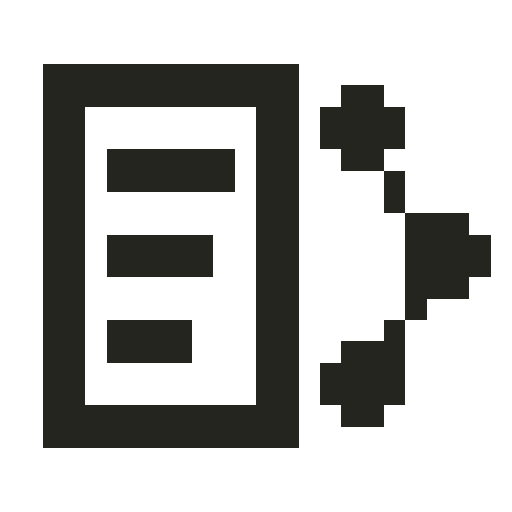
t = 0.00 s
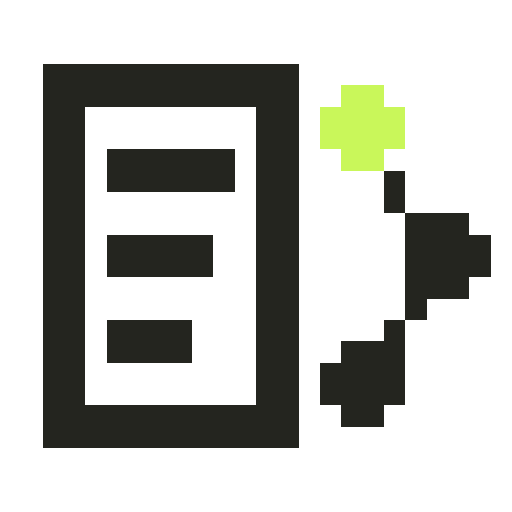
t = 0.25 s
t = 0.55 s: frame unchanged from t = 0.25 s, image omitted
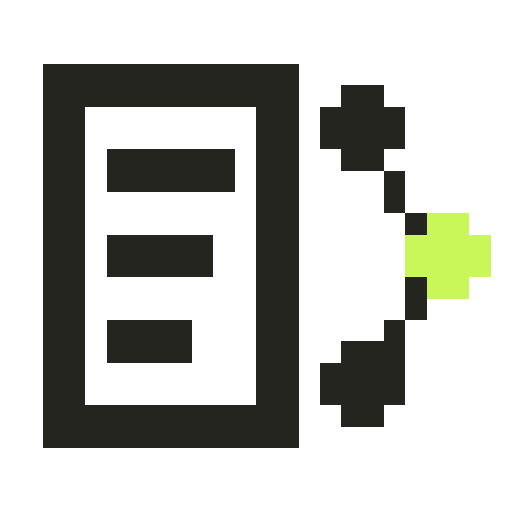
t = 0.80 s
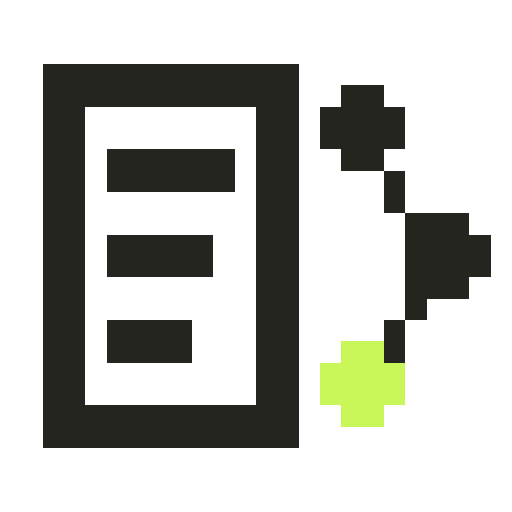
t = 1.05 s
t = 1.35 s: frame unchanged from t = 1.05 s, image omitted

The animated SVG that drew these frames (rendered in a browser with its animation timeline set to each time). Animation: 8 CSS @keyframes rules; one cycle of 1.60 s, repeats indefinitely.

<svg xmlns="http://www.w3.org/2000/svg" viewBox="0 0 24 24" width="24" height="24" color="#24251F" shape-rendering="crispEdges" role="img" aria-labelledby="icon-title"><title id="icon-title">Gemma · tarea de texto</title><style>.frame{visibility:hidden;animation-duration:1600ms;animation-timing-function:steps(1,end);animation-iteration-count:infinite}.frame-0{visibility:visible}@keyframes sense-frame-0{0%,12.499%{visibility:visible}12.500%,100%{visibility:hidden}}
@keyframes sense-frame-1{0%,12.499%{visibility:hidden}12.5%,24.999%{visibility:visible}25.000%,100%{visibility:hidden}}
@keyframes sense-frame-2{0%,24.999%{visibility:hidden}25%,37.499%{visibility:visible}37.500%,100%{visibility:hidden}}
@keyframes sense-frame-3{0%,37.499%{visibility:hidden}37.5%,49.999%{visibility:visible}50.000%,100%{visibility:hidden}}
@keyframes sense-frame-4{0%,49.999%{visibility:hidden}50%,62.499%{visibility:visible}62.500%,100%{visibility:hidden}}
@keyframes sense-frame-5{0%,62.499%{visibility:hidden}62.5%,74.999%{visibility:visible}75.000%,100%{visibility:hidden}}
@keyframes sense-frame-6{0%,74.999%{visibility:hidden}75%,87.499%{visibility:visible}87.500%,100%{visibility:hidden}}
@keyframes sense-frame-7{0%,87.499%{visibility:hidden}87.5%,99.999%{visibility:visible}100%{visibility:hidden}}.frame-0{animation-name:sense-frame-0}.frame-1{animation-name:sense-frame-1}.frame-2{animation-name:sense-frame-2}.frame-3{animation-name:sense-frame-3}.frame-4{animation-name:sense-frame-4}.frame-5{animation-name:sense-frame-5}.frame-6{animation-name:sense-frame-6}.frame-7{animation-name:sense-frame-7}@media(prefers-reduced-motion:reduce){.frame{animation:none!important;visibility:hidden!important}.frame-0{visibility:visible!important}}</style><g class="frame frame-0"><rect x="2" y="3" width="12" height="1" fill="currentColor"/><rect x="2" y="4" width="12" height="1" fill="currentColor"/><rect x="16" y="4" width="2" height="1" fill="currentColor"/><rect x="2" y="5" width="2" height="1" fill="currentColor"/><rect x="12" y="5" width="2" height="1" fill="currentColor"/><rect x="15" y="5" width="4" height="1" fill="currentColor"/><rect x="2" y="6" width="2" height="1" fill="currentColor"/><rect x="12" y="6" width="2" height="1" fill="currentColor"/><rect x="15" y="6" width="4" height="1" fill="currentColor"/><rect x="2" y="7" width="2" height="1" fill="currentColor"/><rect x="5" y="7" width="6" height="1" fill="currentColor"/><rect x="12" y="7" width="2" height="1" fill="currentColor"/><rect x="16" y="7" width="2" height="1" fill="currentColor"/><rect x="2" y="8" width="2" height="1" fill="currentColor"/><rect x="5" y="8" width="6" height="1" fill="currentColor"/><rect x="12" y="8" width="2" height="1" fill="currentColor"/><rect x="18" y="8" width="1" height="1" fill="currentColor"/><rect x="2" y="9" width="2" height="1" fill="currentColor"/><rect x="12" y="9" width="2" height="1" fill="currentColor"/><rect x="18" y="9" width="1" height="1" fill="currentColor"/><rect x="2" y="10" width="2" height="1" fill="currentColor"/><rect x="12" y="10" width="2" height="1" fill="currentColor"/><rect x="19" y="10" width="3" height="1" fill="currentColor"/><rect x="2" y="11" width="2" height="1" fill="currentColor"/><rect x="5" y="11" width="5" height="1" fill="currentColor"/><rect x="12" y="11" width="2" height="1" fill="currentColor"/><rect x="19" y="11" width="4" height="1" fill="currentColor"/><rect x="2" y="12" width="2" height="1" fill="currentColor"/><rect x="5" y="12" width="5" height="1" fill="currentColor"/><rect x="12" y="12" width="2" height="1" fill="currentColor"/><rect x="19" y="12" width="4" height="1" fill="currentColor"/><rect x="2" y="13" width="2" height="1" fill="currentColor"/><rect x="12" y="13" width="2" height="1" fill="currentColor"/><rect x="19" y="13" width="3" height="1" fill="currentColor"/><rect x="2" y="14" width="2" height="1" fill="currentColor"/><rect x="12" y="14" width="2" height="1" fill="currentColor"/><rect x="19" y="14" width="1" height="1" fill="currentColor"/><rect x="2" y="15" width="2" height="1" fill="currentColor"/><rect x="5" y="15" width="4" height="1" fill="currentColor"/><rect x="12" y="15" width="2" height="1" fill="currentColor"/><rect x="18" y="15" width="1" height="1" fill="currentColor"/><rect x="2" y="16" width="2" height="1" fill="currentColor"/><rect x="5" y="16" width="4" height="1" fill="currentColor"/><rect x="12" y="16" width="2" height="1" fill="currentColor"/><rect x="16" y="16" width="3" height="1" fill="currentColor"/><rect x="2" y="17" width="2" height="1" fill="currentColor"/><rect x="12" y="17" width="2" height="1" fill="currentColor"/><rect x="15" y="17" width="4" height="1" fill="currentColor"/><rect x="2" y="18" width="2" height="1" fill="currentColor"/><rect x="12" y="18" width="2" height="1" fill="currentColor"/><rect x="15" y="18" width="4" height="1" fill="currentColor"/><rect x="2" y="19" width="12" height="1" fill="currentColor"/><rect x="16" y="19" width="2" height="1" fill="currentColor"/><rect x="2" y="20" width="12" height="1" fill="currentColor"/></g><g class="frame frame-1"><rect x="2" y="3" width="12" height="1" fill="currentColor"/><rect x="2" y="4" width="12" height="1" fill="currentColor"/><rect x="16" y="4" width="2" height="1" fill="#C9F75A" class="sense-accent"/><rect x="2" y="5" width="2" height="1" fill="currentColor"/><rect x="12" y="5" width="2" height="1" fill="currentColor"/><rect x="15" y="5" width="4" height="1" fill="#C9F75A" class="sense-accent"/><rect x="2" y="6" width="2" height="1" fill="currentColor"/><rect x="12" y="6" width="2" height="1" fill="currentColor"/><rect x="15" y="6" width="4" height="1" fill="#C9F75A" class="sense-accent"/><rect x="2" y="7" width="2" height="1" fill="currentColor"/><rect x="5" y="7" width="6" height="1" fill="currentColor"/><rect x="12" y="7" width="2" height="1" fill="currentColor"/><rect x="16" y="7" width="2" height="1" fill="#C9F75A" class="sense-accent"/><rect x="2" y="8" width="2" height="1" fill="currentColor"/><rect x="5" y="8" width="6" height="1" fill="currentColor"/><rect x="12" y="8" width="2" height="1" fill="currentColor"/><rect x="18" y="8" width="1" height="1" fill="currentColor"/><rect x="2" y="9" width="2" height="1" fill="currentColor"/><rect x="12" y="9" width="2" height="1" fill="currentColor"/><rect x="18" y="9" width="1" height="1" fill="currentColor"/><rect x="2" y="10" width="2" height="1" fill="currentColor"/><rect x="12" y="10" width="2" height="1" fill="currentColor"/><rect x="19" y="10" width="3" height="1" fill="currentColor"/><rect x="2" y="11" width="2" height="1" fill="currentColor"/><rect x="5" y="11" width="5" height="1" fill="currentColor"/><rect x="12" y="11" width="2" height="1" fill="currentColor"/><rect x="19" y="11" width="4" height="1" fill="currentColor"/><rect x="2" y="12" width="2" height="1" fill="currentColor"/><rect x="5" y="12" width="5" height="1" fill="currentColor"/><rect x="12" y="12" width="2" height="1" fill="currentColor"/><rect x="19" y="12" width="4" height="1" fill="currentColor"/><rect x="2" y="13" width="2" height="1" fill="currentColor"/><rect x="12" y="13" width="2" height="1" fill="currentColor"/><rect x="19" y="13" width="3" height="1" fill="currentColor"/><rect x="2" y="14" width="2" height="1" fill="currentColor"/><rect x="12" y="14" width="2" height="1" fill="currentColor"/><rect x="19" y="14" width="1" height="1" fill="currentColor"/><rect x="2" y="15" width="2" height="1" fill="currentColor"/><rect x="5" y="15" width="4" height="1" fill="currentColor"/><rect x="12" y="15" width="2" height="1" fill="currentColor"/><rect x="18" y="15" width="1" height="1" fill="currentColor"/><rect x="2" y="16" width="2" height="1" fill="currentColor"/><rect x="5" y="16" width="4" height="1" fill="currentColor"/><rect x="12" y="16" width="2" height="1" fill="currentColor"/><rect x="16" y="16" width="3" height="1" fill="currentColor"/><rect x="2" y="17" width="2" height="1" fill="currentColor"/><rect x="12" y="17" width="2" height="1" fill="currentColor"/><rect x="15" y="17" width="4" height="1" fill="currentColor"/><rect x="2" y="18" width="2" height="1" fill="currentColor"/><rect x="12" y="18" width="2" height="1" fill="currentColor"/><rect x="15" y="18" width="4" height="1" fill="currentColor"/><rect x="2" y="19" width="12" height="1" fill="currentColor"/><rect x="16" y="19" width="2" height="1" fill="currentColor"/><rect x="2" y="20" width="12" height="1" fill="currentColor"/></g><g class="frame frame-2"><rect x="2" y="3" width="12" height="1" fill="currentColor"/><rect x="2" y="4" width="12" height="1" fill="currentColor"/><rect x="16" y="4" width="2" height="1" fill="#C9F75A" class="sense-accent"/><rect x="2" y="5" width="2" height="1" fill="currentColor"/><rect x="12" y="5" width="2" height="1" fill="currentColor"/><rect x="15" y="5" width="4" height="1" fill="#C9F75A" class="sense-accent"/><rect x="2" y="6" width="2" height="1" fill="currentColor"/><rect x="12" y="6" width="2" height="1" fill="currentColor"/><rect x="15" y="6" width="4" height="1" fill="#C9F75A" class="sense-accent"/><rect x="2" y="7" width="2" height="1" fill="currentColor"/><rect x="5" y="7" width="6" height="1" fill="currentColor"/><rect x="12" y="7" width="2" height="1" fill="currentColor"/><rect x="16" y="7" width="2" height="1" fill="#C9F75A" class="sense-accent"/><rect x="2" y="8" width="2" height="1" fill="currentColor"/><rect x="5" y="8" width="6" height="1" fill="currentColor"/><rect x="12" y="8" width="2" height="1" fill="currentColor"/><rect x="18" y="8" width="1" height="1" fill="currentColor"/><rect x="2" y="9" width="2" height="1" fill="currentColor"/><rect x="12" y="9" width="2" height="1" fill="currentColor"/><rect x="18" y="9" width="1" height="1" fill="currentColor"/><rect x="2" y="10" width="2" height="1" fill="currentColor"/><rect x="12" y="10" width="2" height="1" fill="currentColor"/><rect x="19" y="10" width="3" height="1" fill="currentColor"/><rect x="2" y="11" width="2" height="1" fill="currentColor"/><rect x="5" y="11" width="5" height="1" fill="currentColor"/><rect x="12" y="11" width="2" height="1" fill="currentColor"/><rect x="19" y="11" width="4" height="1" fill="currentColor"/><rect x="2" y="12" width="2" height="1" fill="currentColor"/><rect x="5" y="12" width="5" height="1" fill="currentColor"/><rect x="12" y="12" width="2" height="1" fill="currentColor"/><rect x="19" y="12" width="4" height="1" fill="currentColor"/><rect x="2" y="13" width="2" height="1" fill="currentColor"/><rect x="12" y="13" width="2" height="1" fill="currentColor"/><rect x="19" y="13" width="3" height="1" fill="currentColor"/><rect x="2" y="14" width="2" height="1" fill="currentColor"/><rect x="12" y="14" width="2" height="1" fill="currentColor"/><rect x="19" y="14" width="1" height="1" fill="currentColor"/><rect x="2" y="15" width="2" height="1" fill="currentColor"/><rect x="5" y="15" width="4" height="1" fill="currentColor"/><rect x="12" y="15" width="2" height="1" fill="currentColor"/><rect x="18" y="15" width="1" height="1" fill="currentColor"/><rect x="2" y="16" width="2" height="1" fill="currentColor"/><rect x="5" y="16" width="4" height="1" fill="currentColor"/><rect x="12" y="16" width="2" height="1" fill="currentColor"/><rect x="16" y="16" width="3" height="1" fill="currentColor"/><rect x="2" y="17" width="2" height="1" fill="currentColor"/><rect x="12" y="17" width="2" height="1" fill="currentColor"/><rect x="15" y="17" width="4" height="1" fill="currentColor"/><rect x="2" y="18" width="2" height="1" fill="currentColor"/><rect x="12" y="18" width="2" height="1" fill="currentColor"/><rect x="15" y="18" width="4" height="1" fill="currentColor"/><rect x="2" y="19" width="12" height="1" fill="currentColor"/><rect x="16" y="19" width="2" height="1" fill="currentColor"/><rect x="2" y="20" width="12" height="1" fill="currentColor"/></g><g class="frame frame-3"><rect x="2" y="3" width="12" height="1" fill="currentColor"/><rect x="2" y="4" width="12" height="1" fill="currentColor"/><rect x="16" y="4" width="2" height="1" fill="currentColor"/><rect x="2" y="5" width="2" height="1" fill="currentColor"/><rect x="12" y="5" width="2" height="1" fill="currentColor"/><rect x="15" y="5" width="4" height="1" fill="currentColor"/><rect x="2" y="6" width="2" height="1" fill="currentColor"/><rect x="12" y="6" width="2" height="1" fill="currentColor"/><rect x="15" y="6" width="4" height="1" fill="currentColor"/><rect x="2" y="7" width="2" height="1" fill="currentColor"/><rect x="5" y="7" width="6" height="1" fill="currentColor"/><rect x="12" y="7" width="2" height="1" fill="currentColor"/><rect x="16" y="7" width="2" height="1" fill="currentColor"/><rect x="2" y="8" width="2" height="1" fill="currentColor"/><rect x="5" y="8" width="6" height="1" fill="currentColor"/><rect x="12" y="8" width="2" height="1" fill="currentColor"/><rect x="18" y="8" width="1" height="1" fill="currentColor"/><rect x="2" y="9" width="2" height="1" fill="currentColor"/><rect x="12" y="9" width="2" height="1" fill="currentColor"/><rect x="18" y="9" width="1" height="1" fill="currentColor"/><rect x="2" y="10" width="2" height="1" fill="currentColor"/><rect x="12" y="10" width="2" height="1" fill="currentColor"/><rect x="19" y="10" width="1" height="1" fill="currentColor"/><rect x="20" y="10" width="2" height="1" fill="#C9F75A" class="sense-accent"/><rect x="2" y="11" width="2" height="1" fill="currentColor"/><rect x="5" y="11" width="5" height="1" fill="currentColor"/><rect x="12" y="11" width="2" height="1" fill="currentColor"/><rect x="19" y="11" width="4" height="1" fill="#C9F75A" class="sense-accent"/><rect x="2" y="12" width="2" height="1" fill="currentColor"/><rect x="5" y="12" width="5" height="1" fill="currentColor"/><rect x="12" y="12" width="2" height="1" fill="currentColor"/><rect x="19" y="12" width="4" height="1" fill="#C9F75A" class="sense-accent"/><rect x="2" y="13" width="2" height="1" fill="currentColor"/><rect x="12" y="13" width="2" height="1" fill="currentColor"/><rect x="19" y="13" width="1" height="1" fill="currentColor"/><rect x="20" y="13" width="2" height="1" fill="#C9F75A" class="sense-accent"/><rect x="2" y="14" width="2" height="1" fill="currentColor"/><rect x="12" y="14" width="2" height="1" fill="currentColor"/><rect x="19" y="14" width="1" height="1" fill="currentColor"/><rect x="2" y="15" width="2" height="1" fill="currentColor"/><rect x="5" y="15" width="4" height="1" fill="currentColor"/><rect x="12" y="15" width="2" height="1" fill="currentColor"/><rect x="18" y="15" width="1" height="1" fill="currentColor"/><rect x="2" y="16" width="2" height="1" fill="currentColor"/><rect x="5" y="16" width="4" height="1" fill="currentColor"/><rect x="12" y="16" width="2" height="1" fill="currentColor"/><rect x="16" y="16" width="3" height="1" fill="currentColor"/><rect x="2" y="17" width="2" height="1" fill="currentColor"/><rect x="12" y="17" width="2" height="1" fill="currentColor"/><rect x="15" y="17" width="4" height="1" fill="currentColor"/><rect x="2" y="18" width="2" height="1" fill="currentColor"/><rect x="12" y="18" width="2" height="1" fill="currentColor"/><rect x="15" y="18" width="4" height="1" fill="currentColor"/><rect x="2" y="19" width="12" height="1" fill="currentColor"/><rect x="16" y="19" width="2" height="1" fill="currentColor"/><rect x="2" y="20" width="12" height="1" fill="currentColor"/></g><g class="frame frame-4"><rect x="2" y="3" width="12" height="1" fill="currentColor"/><rect x="2" y="4" width="12" height="1" fill="currentColor"/><rect x="16" y="4" width="2" height="1" fill="currentColor"/><rect x="2" y="5" width="2" height="1" fill="currentColor"/><rect x="12" y="5" width="2" height="1" fill="currentColor"/><rect x="15" y="5" width="4" height="1" fill="currentColor"/><rect x="2" y="6" width="2" height="1" fill="currentColor"/><rect x="12" y="6" width="2" height="1" fill="currentColor"/><rect x="15" y="6" width="4" height="1" fill="currentColor"/><rect x="2" y="7" width="2" height="1" fill="currentColor"/><rect x="5" y="7" width="6" height="1" fill="currentColor"/><rect x="12" y="7" width="2" height="1" fill="currentColor"/><rect x="16" y="7" width="2" height="1" fill="currentColor"/><rect x="2" y="8" width="2" height="1" fill="currentColor"/><rect x="5" y="8" width="6" height="1" fill="currentColor"/><rect x="12" y="8" width="2" height="1" fill="currentColor"/><rect x="18" y="8" width="1" height="1" fill="currentColor"/><rect x="2" y="9" width="2" height="1" fill="currentColor"/><rect x="12" y="9" width="2" height="1" fill="currentColor"/><rect x="18" y="9" width="1" height="1" fill="currentColor"/><rect x="2" y="10" width="2" height="1" fill="currentColor"/><rect x="12" y="10" width="2" height="1" fill="currentColor"/><rect x="19" y="10" width="1" height="1" fill="currentColor"/><rect x="20" y="10" width="2" height="1" fill="#C9F75A" class="sense-accent"/><rect x="2" y="11" width="2" height="1" fill="currentColor"/><rect x="5" y="11" width="5" height="1" fill="currentColor"/><rect x="12" y="11" width="2" height="1" fill="currentColor"/><rect x="19" y="11" width="4" height="1" fill="#C9F75A" class="sense-accent"/><rect x="2" y="12" width="2" height="1" fill="currentColor"/><rect x="5" y="12" width="5" height="1" fill="currentColor"/><rect x="12" y="12" width="2" height="1" fill="currentColor"/><rect x="19" y="12" width="4" height="1" fill="#C9F75A" class="sense-accent"/><rect x="2" y="13" width="2" height="1" fill="currentColor"/><rect x="12" y="13" width="2" height="1" fill="currentColor"/><rect x="19" y="13" width="1" height="1" fill="currentColor"/><rect x="20" y="13" width="2" height="1" fill="#C9F75A" class="sense-accent"/><rect x="2" y="14" width="2" height="1" fill="currentColor"/><rect x="12" y="14" width="2" height="1" fill="currentColor"/><rect x="19" y="14" width="1" height="1" fill="currentColor"/><rect x="2" y="15" width="2" height="1" fill="currentColor"/><rect x="5" y="15" width="4" height="1" fill="currentColor"/><rect x="12" y="15" width="2" height="1" fill="currentColor"/><rect x="18" y="15" width="1" height="1" fill="currentColor"/><rect x="2" y="16" width="2" height="1" fill="currentColor"/><rect x="5" y="16" width="4" height="1" fill="currentColor"/><rect x="12" y="16" width="2" height="1" fill="currentColor"/><rect x="16" y="16" width="3" height="1" fill="currentColor"/><rect x="2" y="17" width="2" height="1" fill="currentColor"/><rect x="12" y="17" width="2" height="1" fill="currentColor"/><rect x="15" y="17" width="4" height="1" fill="currentColor"/><rect x="2" y="18" width="2" height="1" fill="currentColor"/><rect x="12" y="18" width="2" height="1" fill="currentColor"/><rect x="15" y="18" width="4" height="1" fill="currentColor"/><rect x="2" y="19" width="12" height="1" fill="currentColor"/><rect x="16" y="19" width="2" height="1" fill="currentColor"/><rect x="2" y="20" width="12" height="1" fill="currentColor"/></g><g class="frame frame-5"><rect x="2" y="3" width="12" height="1" fill="currentColor"/><rect x="2" y="4" width="12" height="1" fill="currentColor"/><rect x="16" y="4" width="2" height="1" fill="currentColor"/><rect x="2" y="5" width="2" height="1" fill="currentColor"/><rect x="12" y="5" width="2" height="1" fill="currentColor"/><rect x="15" y="5" width="4" height="1" fill="currentColor"/><rect x="2" y="6" width="2" height="1" fill="currentColor"/><rect x="12" y="6" width="2" height="1" fill="currentColor"/><rect x="15" y="6" width="4" height="1" fill="currentColor"/><rect x="2" y="7" width="2" height="1" fill="currentColor"/><rect x="5" y="7" width="6" height="1" fill="currentColor"/><rect x="12" y="7" width="2" height="1" fill="currentColor"/><rect x="16" y="7" width="2" height="1" fill="currentColor"/><rect x="2" y="8" width="2" height="1" fill="currentColor"/><rect x="5" y="8" width="6" height="1" fill="currentColor"/><rect x="12" y="8" width="2" height="1" fill="currentColor"/><rect x="18" y="8" width="1" height="1" fill="currentColor"/><rect x="2" y="9" width="2" height="1" fill="currentColor"/><rect x="12" y="9" width="2" height="1" fill="currentColor"/><rect x="18" y="9" width="1" height="1" fill="currentColor"/><rect x="2" y="10" width="2" height="1" fill="currentColor"/><rect x="12" y="10" width="2" height="1" fill="currentColor"/><rect x="19" y="10" width="3" height="1" fill="currentColor"/><rect x="2" y="11" width="2" height="1" fill="currentColor"/><rect x="5" y="11" width="5" height="1" fill="currentColor"/><rect x="12" y="11" width="2" height="1" fill="currentColor"/><rect x="19" y="11" width="4" height="1" fill="currentColor"/><rect x="2" y="12" width="2" height="1" fill="currentColor"/><rect x="5" y="12" width="5" height="1" fill="currentColor"/><rect x="12" y="12" width="2" height="1" fill="currentColor"/><rect x="19" y="12" width="4" height="1" fill="currentColor"/><rect x="2" y="13" width="2" height="1" fill="currentColor"/><rect x="12" y="13" width="2" height="1" fill="currentColor"/><rect x="19" y="13" width="3" height="1" fill="currentColor"/><rect x="2" y="14" width="2" height="1" fill="currentColor"/><rect x="12" y="14" width="2" height="1" fill="currentColor"/><rect x="19" y="14" width="1" height="1" fill="currentColor"/><rect x="2" y="15" width="2" height="1" fill="currentColor"/><rect x="5" y="15" width="4" height="1" fill="currentColor"/><rect x="12" y="15" width="2" height="1" fill="currentColor"/><rect x="18" y="15" width="1" height="1" fill="currentColor"/><rect x="2" y="16" width="2" height="1" fill="currentColor"/><rect x="5" y="16" width="4" height="1" fill="currentColor"/><rect x="12" y="16" width="2" height="1" fill="currentColor"/><rect x="16" y="16" width="2" height="1" fill="#C9F75A" class="sense-accent"/><rect x="18" y="16" width="1" height="1" fill="currentColor"/><rect x="2" y="17" width="2" height="1" fill="currentColor"/><rect x="12" y="17" width="2" height="1" fill="currentColor"/><rect x="15" y="17" width="4" height="1" fill="#C9F75A" class="sense-accent"/><rect x="2" y="18" width="2" height="1" fill="currentColor"/><rect x="12" y="18" width="2" height="1" fill="currentColor"/><rect x="15" y="18" width="4" height="1" fill="#C9F75A" class="sense-accent"/><rect x="2" y="19" width="12" height="1" fill="currentColor"/><rect x="16" y="19" width="2" height="1" fill="#C9F75A" class="sense-accent"/><rect x="2" y="20" width="12" height="1" fill="currentColor"/></g><g class="frame frame-6"><rect x="2" y="3" width="12" height="1" fill="currentColor"/><rect x="2" y="4" width="12" height="1" fill="currentColor"/><rect x="16" y="4" width="2" height="1" fill="currentColor"/><rect x="2" y="5" width="2" height="1" fill="currentColor"/><rect x="12" y="5" width="2" height="1" fill="currentColor"/><rect x="15" y="5" width="4" height="1" fill="currentColor"/><rect x="2" y="6" width="2" height="1" fill="currentColor"/><rect x="12" y="6" width="2" height="1" fill="currentColor"/><rect x="15" y="6" width="4" height="1" fill="currentColor"/><rect x="2" y="7" width="2" height="1" fill="currentColor"/><rect x="5" y="7" width="6" height="1" fill="currentColor"/><rect x="12" y="7" width="2" height="1" fill="currentColor"/><rect x="16" y="7" width="2" height="1" fill="currentColor"/><rect x="2" y="8" width="2" height="1" fill="currentColor"/><rect x="5" y="8" width="6" height="1" fill="currentColor"/><rect x="12" y="8" width="2" height="1" fill="currentColor"/><rect x="18" y="8" width="1" height="1" fill="currentColor"/><rect x="2" y="9" width="2" height="1" fill="currentColor"/><rect x="12" y="9" width="2" height="1" fill="currentColor"/><rect x="18" y="9" width="1" height="1" fill="currentColor"/><rect x="2" y="10" width="2" height="1" fill="currentColor"/><rect x="12" y="10" width="2" height="1" fill="currentColor"/><rect x="19" y="10" width="3" height="1" fill="currentColor"/><rect x="2" y="11" width="2" height="1" fill="currentColor"/><rect x="5" y="11" width="5" height="1" fill="currentColor"/><rect x="12" y="11" width="2" height="1" fill="currentColor"/><rect x="19" y="11" width="4" height="1" fill="currentColor"/><rect x="2" y="12" width="2" height="1" fill="currentColor"/><rect x="5" y="12" width="5" height="1" fill="currentColor"/><rect x="12" y="12" width="2" height="1" fill="currentColor"/><rect x="19" y="12" width="4" height="1" fill="currentColor"/><rect x="2" y="13" width="2" height="1" fill="currentColor"/><rect x="12" y="13" width="2" height="1" fill="currentColor"/><rect x="19" y="13" width="3" height="1" fill="currentColor"/><rect x="2" y="14" width="2" height="1" fill="currentColor"/><rect x="12" y="14" width="2" height="1" fill="currentColor"/><rect x="19" y="14" width="1" height="1" fill="currentColor"/><rect x="2" y="15" width="2" height="1" fill="currentColor"/><rect x="5" y="15" width="4" height="1" fill="currentColor"/><rect x="12" y="15" width="2" height="1" fill="currentColor"/><rect x="18" y="15" width="1" height="1" fill="currentColor"/><rect x="2" y="16" width="2" height="1" fill="currentColor"/><rect x="5" y="16" width="4" height="1" fill="currentColor"/><rect x="12" y="16" width="2" height="1" fill="currentColor"/><rect x="16" y="16" width="2" height="1" fill="#C9F75A" class="sense-accent"/><rect x="18" y="16" width="1" height="1" fill="currentColor"/><rect x="2" y="17" width="2" height="1" fill="currentColor"/><rect x="12" y="17" width="2" height="1" fill="currentColor"/><rect x="15" y="17" width="4" height="1" fill="#C9F75A" class="sense-accent"/><rect x="2" y="18" width="2" height="1" fill="currentColor"/><rect x="12" y="18" width="2" height="1" fill="currentColor"/><rect x="15" y="18" width="4" height="1" fill="#C9F75A" class="sense-accent"/><rect x="2" y="19" width="12" height="1" fill="currentColor"/><rect x="16" y="19" width="2" height="1" fill="#C9F75A" class="sense-accent"/><rect x="2" y="20" width="12" height="1" fill="currentColor"/></g><g class="frame frame-7"><rect x="2" y="3" width="12" height="1" fill="currentColor"/><rect x="2" y="4" width="12" height="1" fill="currentColor"/><rect x="16" y="4" width="2" height="1" fill="currentColor"/><rect x="2" y="5" width="2" height="1" fill="currentColor"/><rect x="12" y="5" width="2" height="1" fill="currentColor"/><rect x="15" y="5" width="4" height="1" fill="currentColor"/><rect x="2" y="6" width="2" height="1" fill="currentColor"/><rect x="12" y="6" width="2" height="1" fill="currentColor"/><rect x="15" y="6" width="4" height="1" fill="currentColor"/><rect x="2" y="7" width="2" height="1" fill="currentColor"/><rect x="5" y="7" width="6" height="1" fill="currentColor"/><rect x="12" y="7" width="2" height="1" fill="currentColor"/><rect x="16" y="7" width="2" height="1" fill="currentColor"/><rect x="2" y="8" width="2" height="1" fill="currentColor"/><rect x="5" y="8" width="6" height="1" fill="currentColor"/><rect x="12" y="8" width="2" height="1" fill="currentColor"/><rect x="18" y="8" width="1" height="1" fill="currentColor"/><rect x="2" y="9" width="2" height="1" fill="currentColor"/><rect x="12" y="9" width="2" height="1" fill="currentColor"/><rect x="18" y="9" width="1" height="1" fill="currentColor"/><rect x="2" y="10" width="2" height="1" fill="currentColor"/><rect x="12" y="10" width="2" height="1" fill="currentColor"/><rect x="19" y="10" width="3" height="1" fill="currentColor"/><rect x="2" y="11" width="2" height="1" fill="currentColor"/><rect x="5" y="11" width="5" height="1" fill="currentColor"/><rect x="12" y="11" width="2" height="1" fill="currentColor"/><rect x="19" y="11" width="4" height="1" fill="currentColor"/><rect x="2" y="12" width="2" height="1" fill="currentColor"/><rect x="5" y="12" width="5" height="1" fill="currentColor"/><rect x="12" y="12" width="2" height="1" fill="currentColor"/><rect x="19" y="12" width="4" height="1" fill="currentColor"/><rect x="2" y="13" width="2" height="1" fill="currentColor"/><rect x="12" y="13" width="2" height="1" fill="currentColor"/><rect x="19" y="13" width="3" height="1" fill="currentColor"/><rect x="2" y="14" width="2" height="1" fill="currentColor"/><rect x="12" y="14" width="2" height="1" fill="currentColor"/><rect x="19" y="14" width="1" height="1" fill="currentColor"/><rect x="2" y="15" width="2" height="1" fill="currentColor"/><rect x="5" y="15" width="4" height="1" fill="currentColor"/><rect x="12" y="15" width="2" height="1" fill="currentColor"/><rect x="18" y="15" width="1" height="1" fill="currentColor"/><rect x="2" y="16" width="2" height="1" fill="currentColor"/><rect x="5" y="16" width="4" height="1" fill="currentColor"/><rect x="12" y="16" width="2" height="1" fill="currentColor"/><rect x="16" y="16" width="2" height="1" fill="#C9F75A" class="sense-accent"/><rect x="18" y="16" width="1" height="1" fill="currentColor"/><rect x="2" y="17" width="2" height="1" fill="currentColor"/><rect x="12" y="17" width="2" height="1" fill="currentColor"/><rect x="15" y="17" width="4" height="1" fill="#C9F75A" class="sense-accent"/><rect x="2" y="18" width="2" height="1" fill="currentColor"/><rect x="12" y="18" width="2" height="1" fill="currentColor"/><rect x="15" y="18" width="4" height="1" fill="#C9F75A" class="sense-accent"/><rect x="2" y="19" width="12" height="1" fill="currentColor"/><rect x="16" y="19" width="2" height="1" fill="#C9F75A" class="sense-accent"/><rect x="2" y="20" width="12" height="1" fill="currentColor"/></g></svg>
